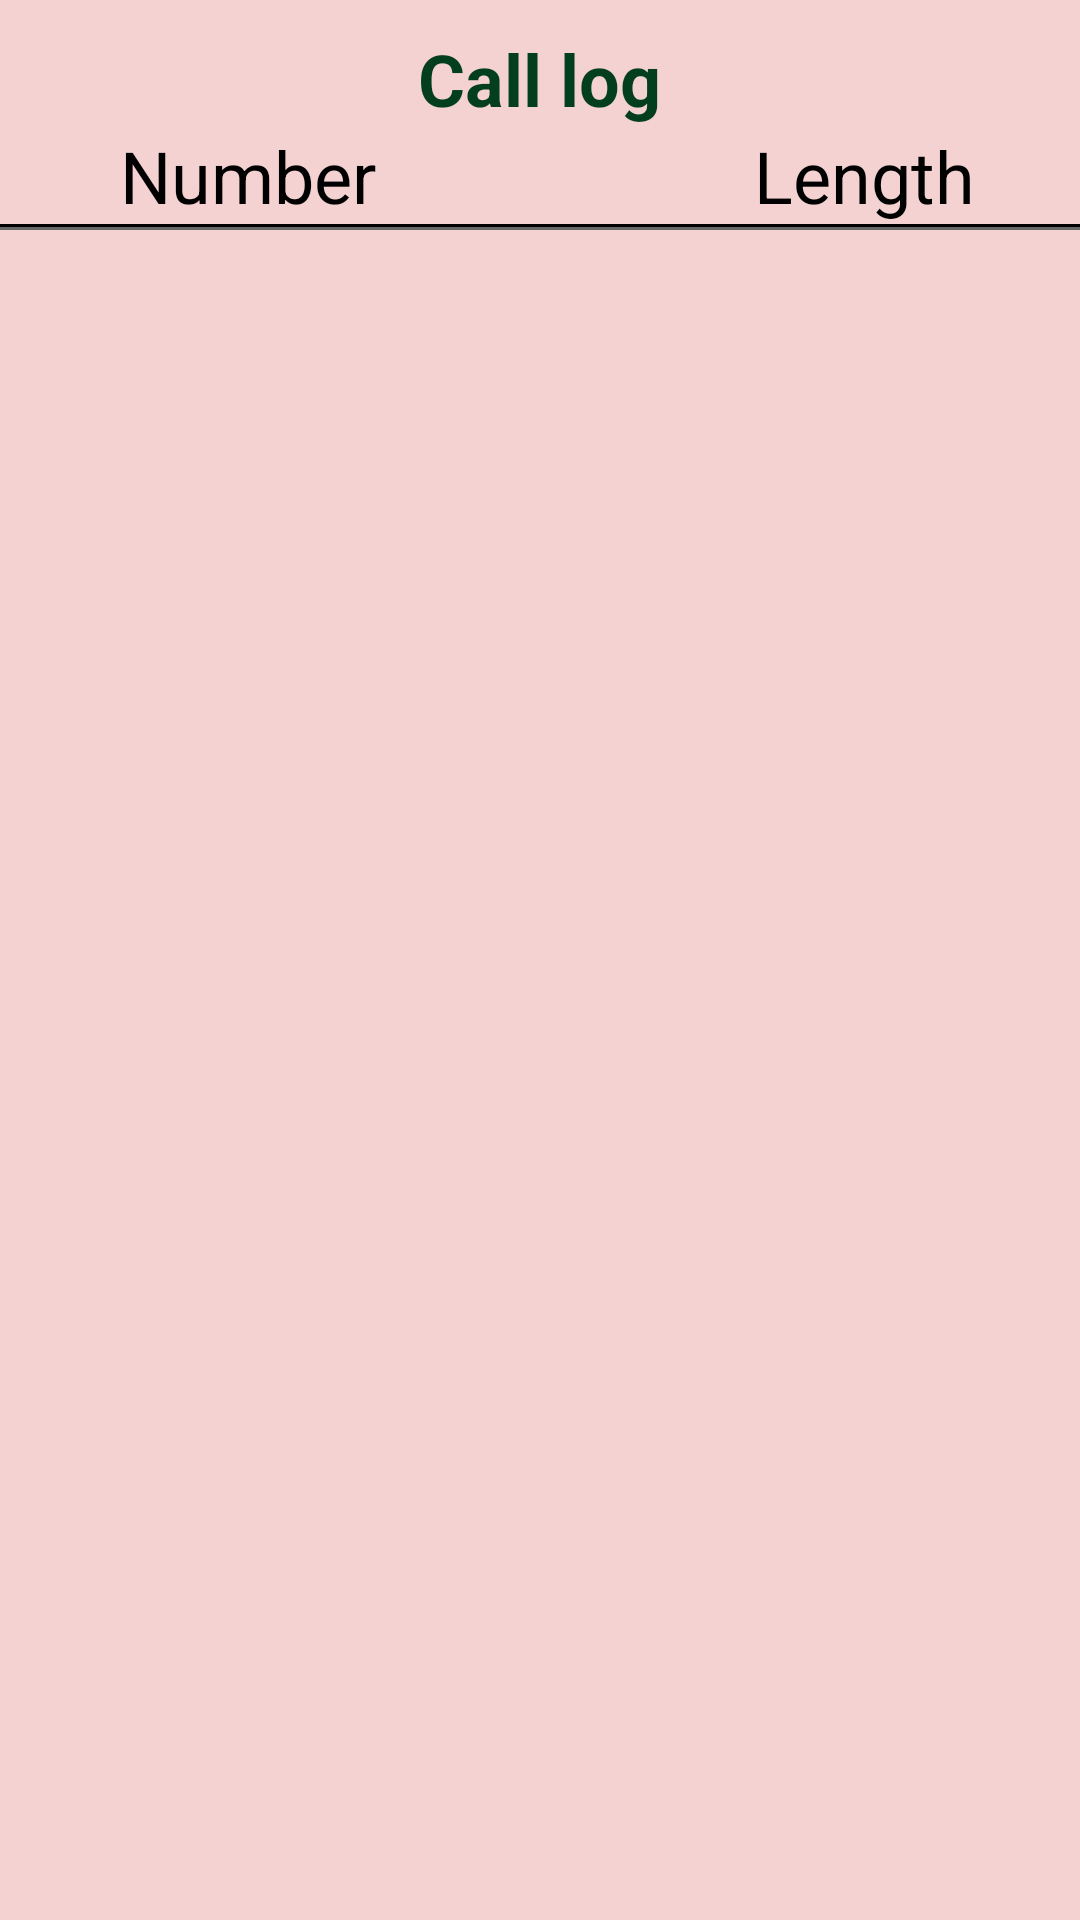

The Android layout XML behind this screen, and the referenced resources:
<!-- AndroidManifest.xml: application theme AppTheme -->
<!-- res/layout/call_log_fragment.xml -->
<?xml version="1.0" encoding="utf-8"?>
<LinearLayout xmlns:android="http://schemas.android.com/apk/res/android"
    android:layout_width="match_parent"
    android:layout_height="match_parent"
    android:background="@color/red_gray"
    android:clickable="true"
    android:orientation="vertical">

    <TextView
        android:layout_width="wrap_content"
        android:layout_height="wrap_content"
        android:layout_gravity="center"
        android:layout_marginTop="10dp"
        android:text="@string/call_log_bold"
        android:textColor="@color/btn_call_log_selected"
        android:textSize="24sp" />

    <RelativeLayout
        android:layout_width="match_parent"
        android:layout_height="wrap_content"
        android:orientation="horizontal"
        android:paddingLeft="40dp"
        android:paddingRight="35dp">

        <TextView
            android:id="@+id/call_number_item_tv"
            android:layout_width="wrap_content"
            android:layout_height="wrap_content"
            android:layout_alignParentLeft="true"
            android:text="@string/number"
            android:textColor="@color/black"
            android:textSize="24sp" />

        <TextView
            android:id="@+id/call_length_item_tv"
            android:layout_width="wrap_content"
            android:layout_height="wrap_content"
            android:layout_alignParentRight="true"
            android:text="@string/length"
            android:textColor="@color/black"
            android:textSize="24sp" />

    </RelativeLayout>

    <View
        android:layout_width="match_parent"
        android:layout_height="1dp"
        android:background="@color/black"/>

    <android.support.v7.widget.RecyclerView
        android:id="@+id/recycler_call_log"
        android:layout_width="match_parent"
        android:layout_height="wrap_content">

    </android.support.v7.widget.RecyclerView>

    <View
        android:layout_width="match_parent"
        android:layout_height="1dp"
        android:background="@color/hint_grey"/>
</LinearLayout>
<!-- resources referenced by this layout -->
<resources>
  <color name="black">#000</color>
  <color name="btn_call_log_selected">#033e1f</color>
  <color name="hint_grey">#666666</color>
  <color name="red_gray">#f4d2d2</color>
  <string name="call_log_bold"><b>Call log</b></string>
  <string name="length">Length</string>
  <string name="number">Number</string>
  <style name="AppTheme" parent="Theme.AppCompat.NoActionBar">
          
          <item name="colorPrimary">@color/colorPrimary</item>
          <item name="colorPrimaryDark">@color/colorPrimaryDark</item>
          <item name="colorAccent">@color/colorAccent</item>
      </style>
  <color name="colorPrimary">#3F51B5</color>
  <color name="colorPrimaryDark">#303F9F</color>
  <color name="colorAccent">#FF4081</color>
</resources>
